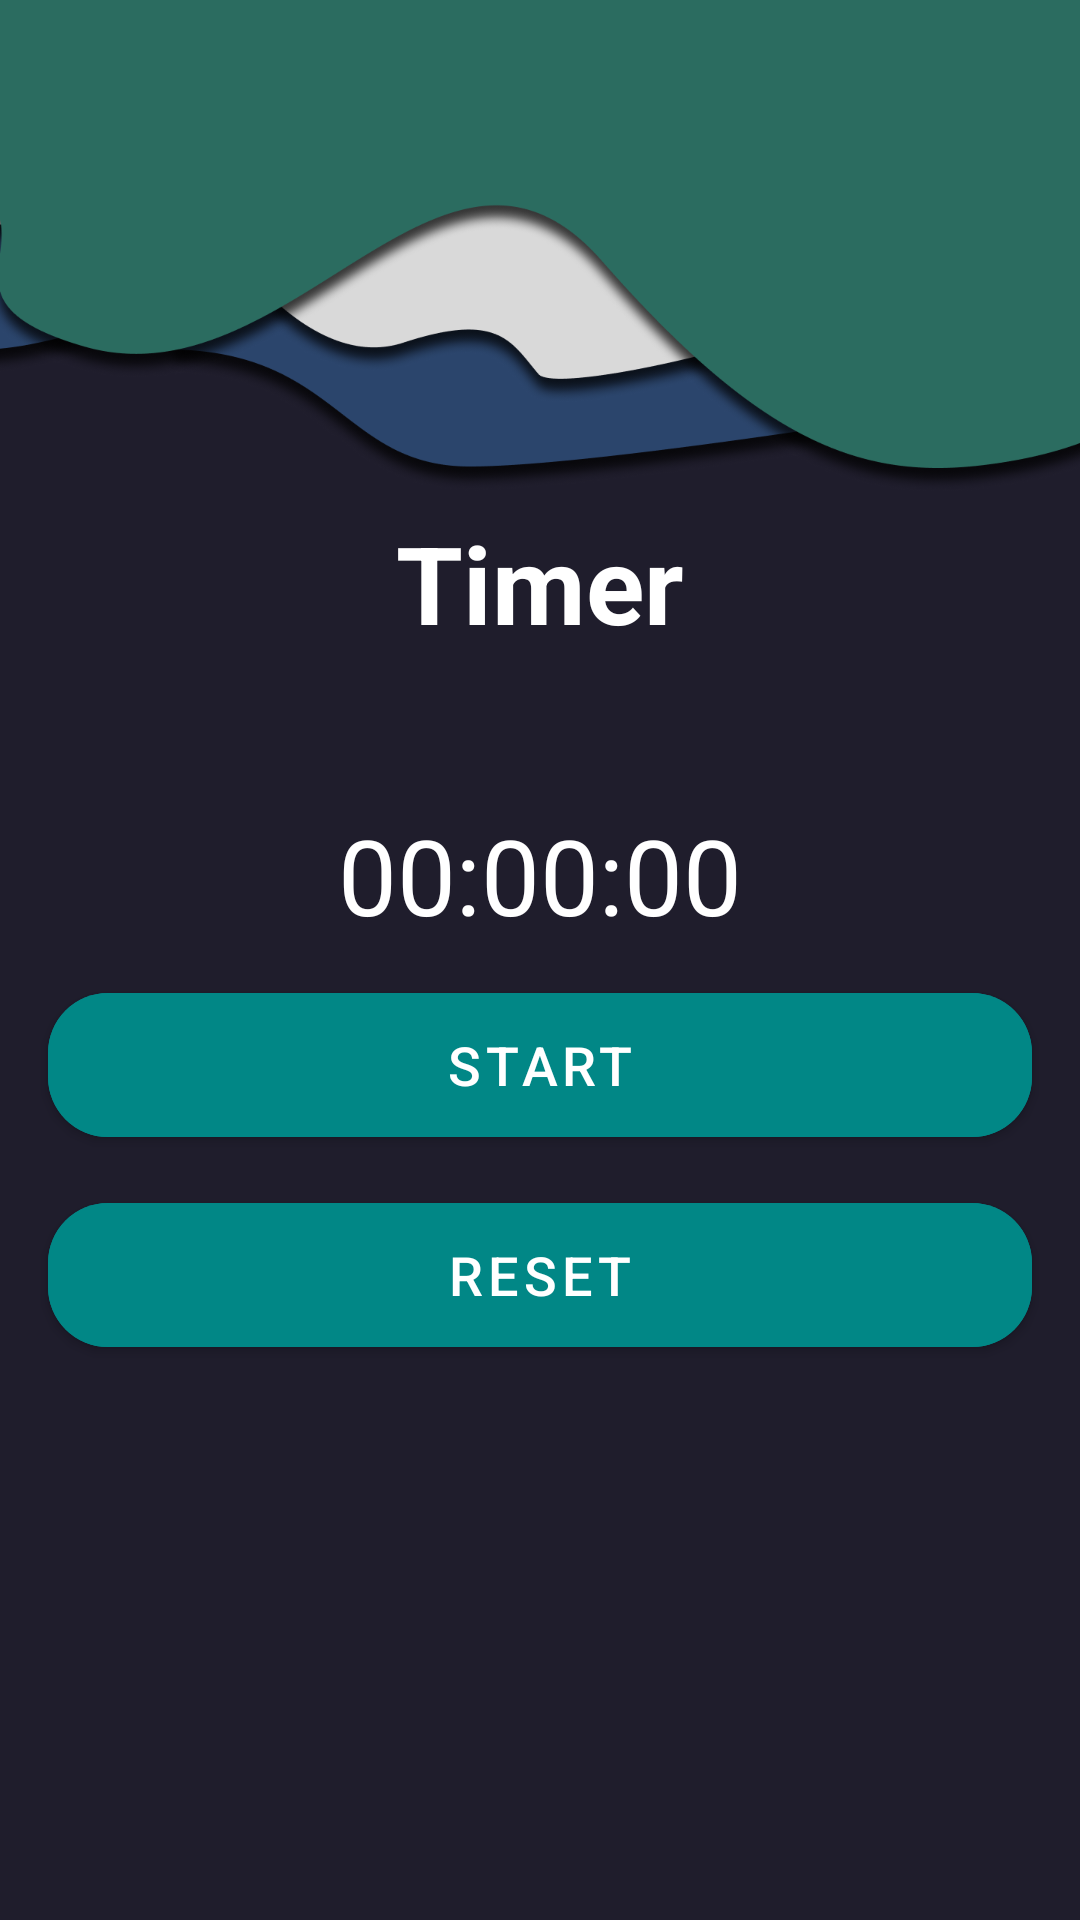

Write the Android layout XML for this screen, with the resource values it uses.
<!-- AndroidManifest.xml: application theme Theme.OPENSOURCE_POE -->
<!-- res/layout/activity_timer.xml -->
<?xml version="1.0" encoding="utf-8"?>
<LinearLayout xmlns:android="http://schemas.android.com/apk/res/android"
    xmlns:app="http://schemas.android.com/apk/res-auto"
    xmlns:tools="http://schemas.android.com/tools"
    android:layout_width="match_parent"
    android:layout_height="match_parent"
    android:background="@drawable/timerbkg"
    tools:context=".StopWatch">

    <LinearLayout
        android:layout_width="match_parent"
        android:layout_height="match_parent"
        android:layout_gravity="center_horizontal"

        android:orientation="vertical">

        <ImageButton
            android:id="@+id/menubtn"
            android:layout_width="wrap_content"
            android:layout_height="wrap_content"
            android:textColor="@color/white"
            android:backgroundTint="#00FFFFFF"
            android:src="@drawable/menuicon"
            app:cornerRadius="20dp"

            app:layout_constraintBottom_toBottomOf="parent"
            app:layout_constraintEnd_toEndOf="parent"
            app:layout_constraintStart_toEndOf="@+id/startStopButton"
            app:layout_constraintTop_toTopOf="parent" />

        <ImageView
            android:id="@+id/imageView"
            android:layout_width="200dp"
            android:layout_height="150dp"
            android:layout_gravity="center"

            tools:layout_editor_absoluteX="100dp"
            tools:layout_editor_absoluteY="32dp" />

        <TextView
            android:id="@+id/loginText"
            android:layout_width="match_parent"
            android:layout_height="wrap_content"
            android:text="Timer"
            android:textAlignment="center"
            android:textColor="@color/white"
            android:textSize="36sp"
            android:textStyle="bold" />

        <TextView
            android:id="@+id/tvStopwatch"
            android:layout_width="match_parent"
            android:layout_height="wrap_content"
            android:layout_marginTop="40dp"
            android:padding="10dp"
            android:text="@string/place_holder_time"
            android:textAlignment="center"
            android:textColor="@color/white"
            android:textSize="35sp" />


        <com.google.android.material.button.MaterialButton
            android:id="@+id/startStopButton"
            android:layout_width="match_parent"
            android:layout_height="60dp"
            android:layout_marginStart="16dp"
            android:layout_marginEnd="16dp"
            android:backgroundTint="@color/teal_700"
            android:text="@string/start"
            android:textSize="18sp"

            app:cornerRadius="20dp"

            app:layout_constraintBottom_toBottomOf="parent"
            app:layout_constraintEnd_toStartOf="@id/resetButton"
            app:layout_constraintStart_toStartOf="parent"
            app:layout_constraintTop_toTopOf="parent" />

        <com.google.android.material.button.MaterialButton
            android:id="@+id/resetButton"
            android:layout_width="match_parent"
            android:layout_height="60dp"
            android:backgroundTint="@color/teal_700"
            android:layout_marginStart="16dp"
            android:layout_marginEnd="16dp"
            android:layout_marginTop="10dp"
            android:text="@string/reset"
            android:textSize="18sp"
            app:cornerRadius="20dp"

            app:layout_constraintBottom_toBottomOf="parent"
            app:layout_constraintEnd_toEndOf="parent"
            app:layout_constraintStart_toEndOf="@+id/startStopButton"
            app:layout_constraintTop_toTopOf="parent" />

    </LinearLayout>

</LinearLayout>
<!-- resources referenced by this layout -->
<resources>
  <color name="teal_700">#FF018786</color>
  <color name="white">#FFFFFFFF</color>
  <!-- drawable timerbkg: png bitmap (drawable, 110768 bytes) -->
  <string name="place_holder_time">00:00:00</string>
  <string name="reset">Reset</string>
  <string name="start">Start</string>
  <style name="Theme.OPENSOURCE_POE" parent="Theme.MaterialComponents.DayNight.DarkActionBar">
          
          <item name="colorPrimary">@color/purple_500</item>
          <item name="colorPrimaryVariant">@color/purple_700</item>
          <item name="colorOnPrimary">@color/white</item>
          
          <item name="colorSecondary">@color/teal_200</item>
          <item name="colorSecondaryVariant">@color/teal_700</item>
          <item name="colorOnSecondary">@color/black</item>
          
          <item name="android:statusBarColor">?attr/colorPrimaryVariant</item>
          
      </style>
  <color name="purple_500">#FF6200EE</color>
  <color name="purple_700">#FF3700B3</color>
  <color name="teal_200">#FF03DAC5</color>
  <color name="black">#FF000000</color>
</resources>
